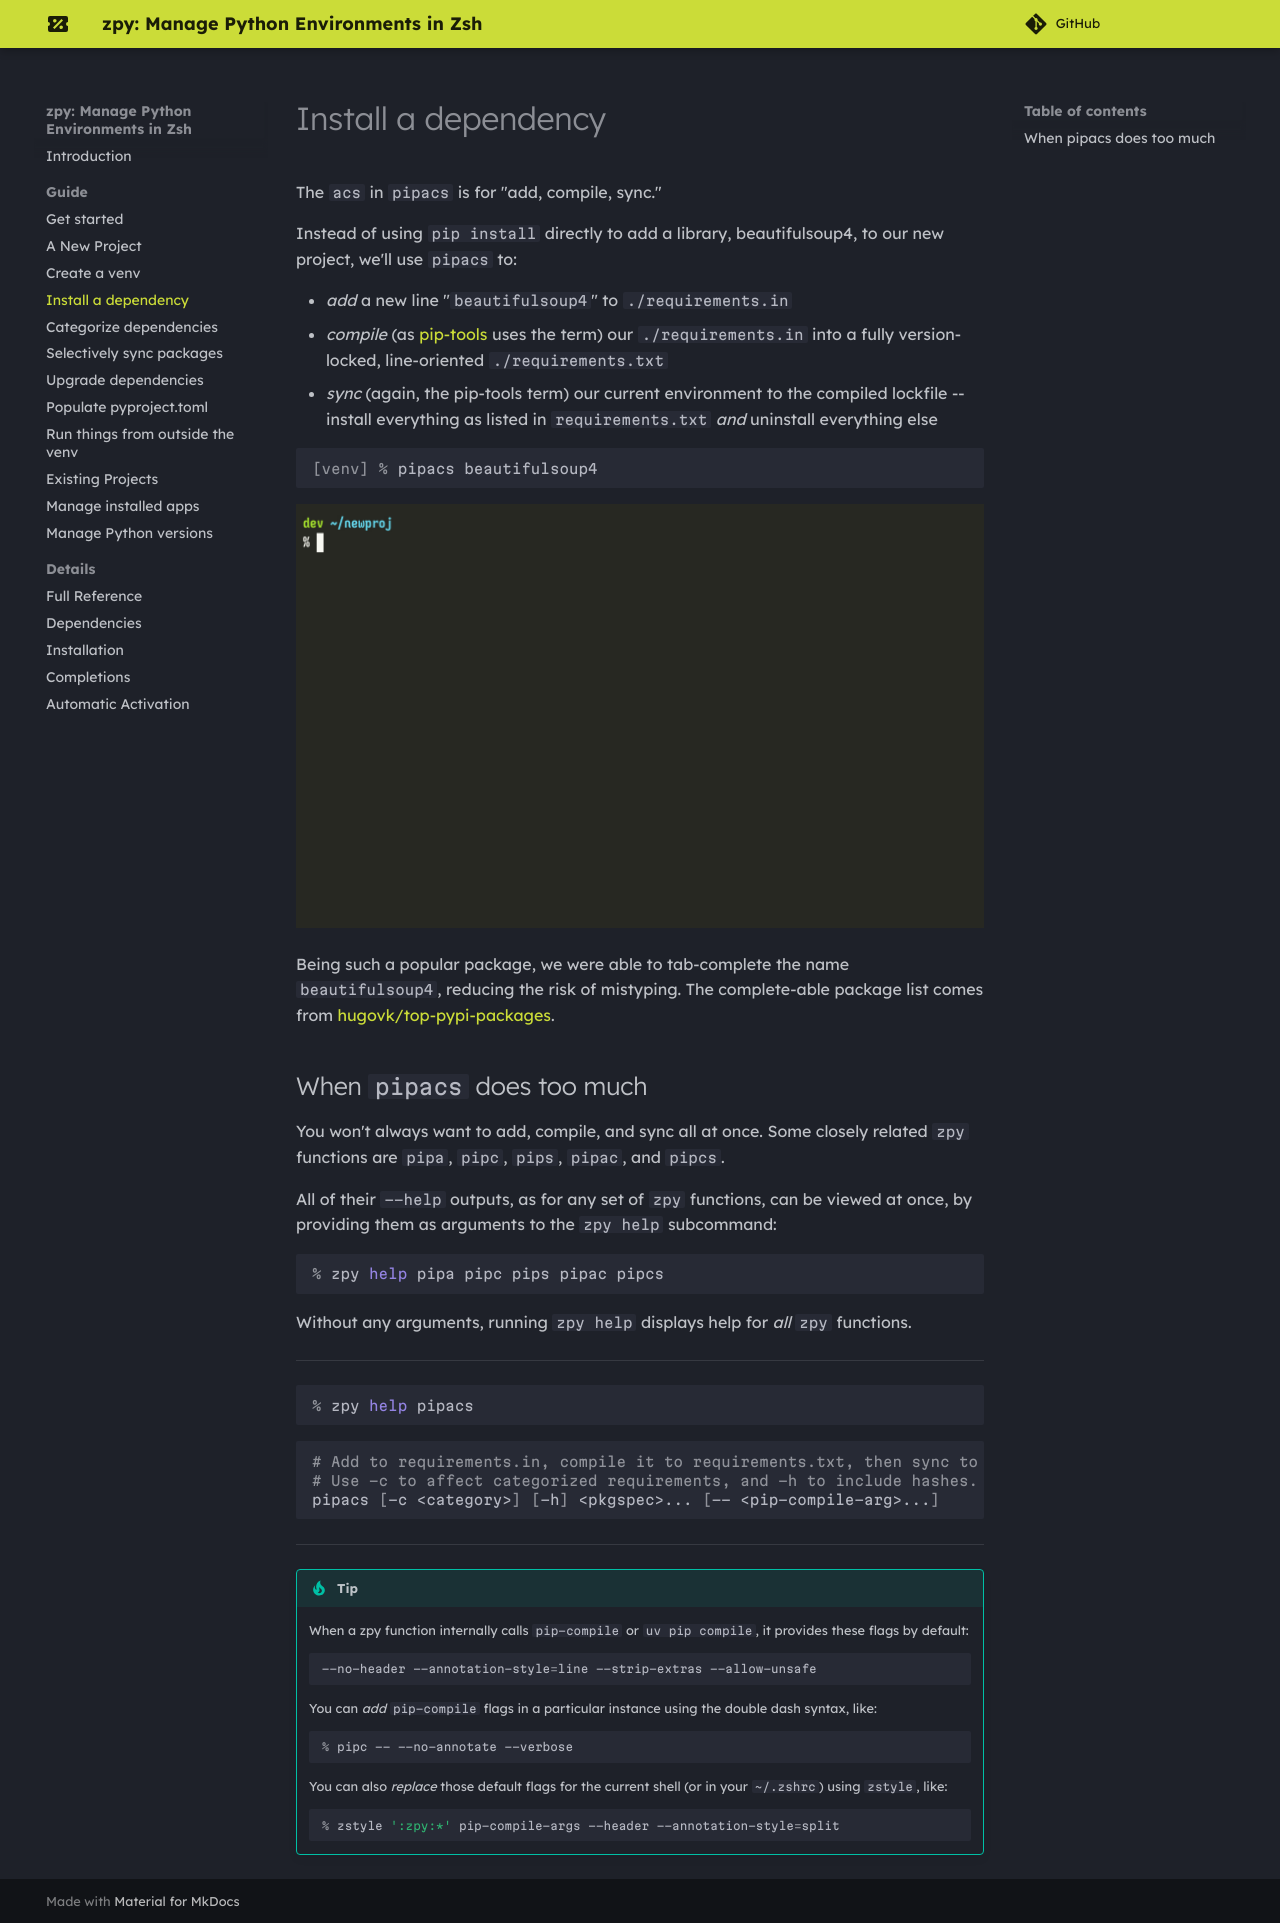

repository: AndydeCleyre/zpy · page: new_proj/pipacs/index.html · generator: sphinx

# Install a dependency

The `acs` in `pipacs` is for "add, compile, sync."

Instead of using `pip install` directly to add a library,
beautifulsoup4,
to our new project,
we'll use `pipacs` to:

- *add* a new line "`beautifulsoup4`" to `./requirements.in`
- *compile* (as [pip-tools](https://github.com/jazzband/pip-tools) uses the term)
  our `./requirements.in` into a fully version-locked, line-oriented `./requirements.txt`
- *sync* (again, the pip-tools term) our current environment to the compiled lockfile --
  install everything as listed in `requirements.txt` *and* uninstall everything else

```console
[venv] % pipacs beautifulsoup4
```

![Animated demo: pipacs](https://github.com/AndydeCleyre/zpy/blob/assets/guide_pipacs.gif?raw=true)

Being such a popular package,
we were able to tab-complete the name `beautifulsoup4`,
reducing the risk of mistyping.
The complete-able package list comes from
[hugovk/top-pypi-packages](https://github.com/hugovk/top-pypi-packages).

## When `pipacs` does too much

You won't always want to add, compile, and sync all at once.
Some closely related `zpy` functions are
`pipa`, `pipc`, `pips`, `pipac`, and `pipcs`.

All of their `--help` outputs,
as for any set of `zpy` functions, can be viewed at once,
by providing them as arguments to the `zpy help` subcommand:

```console
% zpy help pipa pipc pips pipac pipcs
```

Without any arguments, running `zpy help` displays help for *all* `zpy` functions.

---

```console
% zpy help pipacs
```
```shell
# Add to requirements.in, compile it to requirements.txt, then sync to that (add, compile, sync).
# Use -c to affect categorized requirements, and -h to include hashes.
pipacs [-c <category>] [-h] <pkgspec>... [-- <pip-compile-arg>...]
```

---

/// tip

When a zpy function internally calls `pip-compile` or `uv pip compile`,
it provides these flags by default:
```shell
--no-header --annotation-style=line --strip-extras --allow-unsafe
```
You can *add* `pip-compile` flags in a particular instance using the double dash syntax, like:
```console
% pipc -- --no-annotate --verbose
```
You can also *replace* those default flags for the current shell (or in your `~/.zshrc`) using `zstyle`, like:
```console
% zstyle ':zpy:*' pip-compile-args --header --annotation-style=split
```

///
